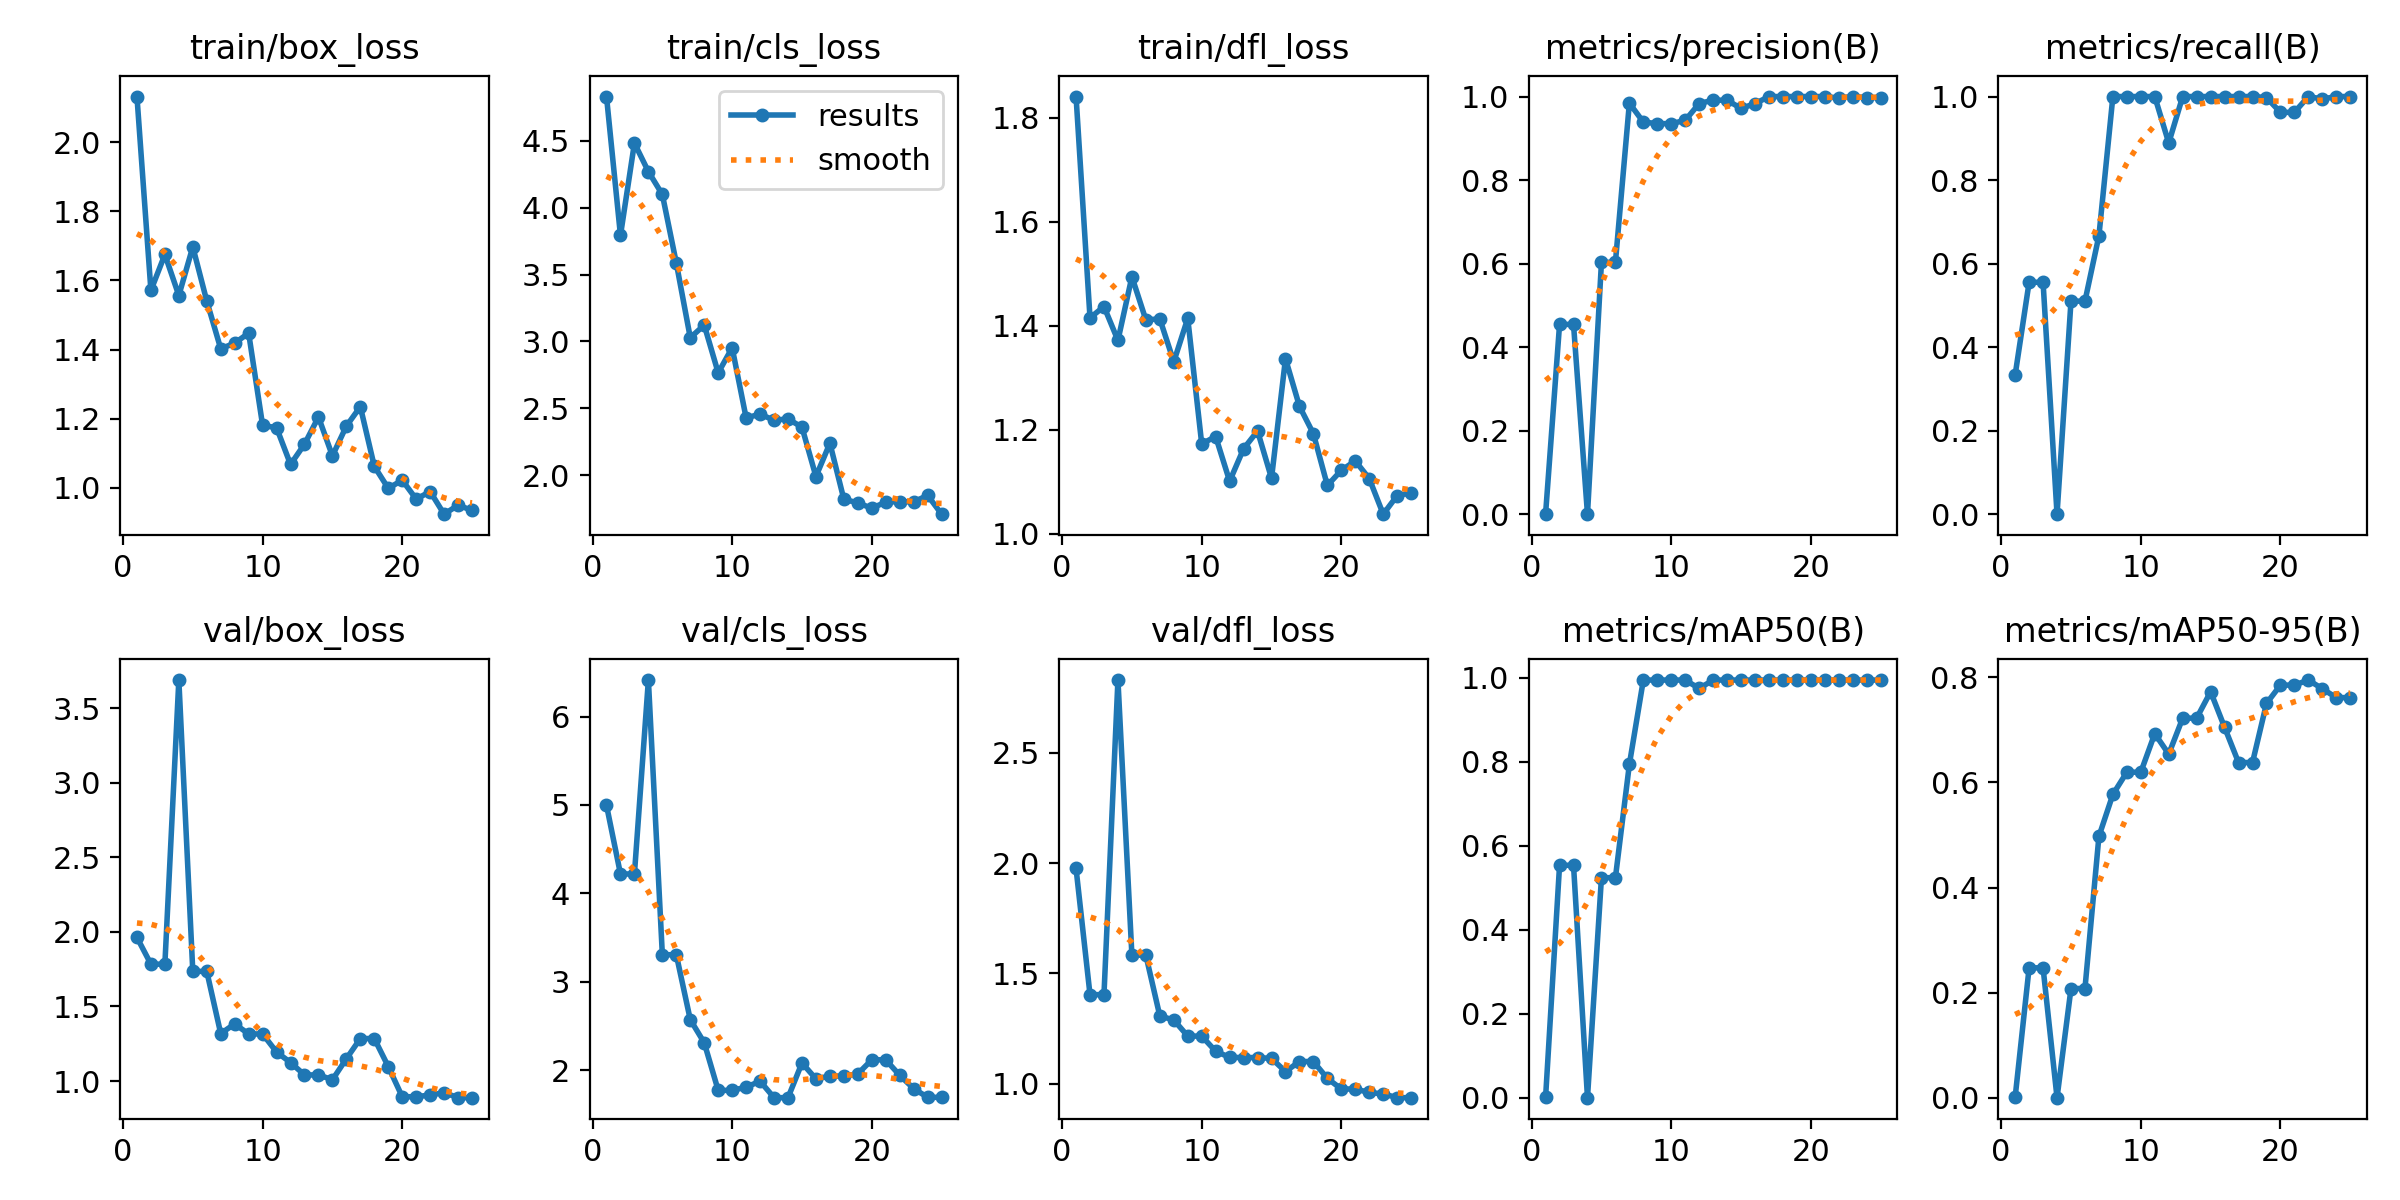

Source data for this figure (header and first rows):
epoch, time, train/box_loss, train/cls_loss, train/dfl_loss, metrics/precision(B), metrics/recall(B), metrics/mAP50(B), metrics/mAP50-95(B), val/box_loss, val/cls_loss, val/dfl_loss, lr/pg0, lr/pg1, lr/pg2
1, 13.13, 2.132, 4.829, 1.841, 0.00111, 0.3333, 0.00139, 0.00083, 1.963, 4.996, 1.975, 0.0006525, 0.0006525, 0.0006525
2, 24.93, 1.571, 3.792, 1.415, 0.4544, 0.5553, 0.5537, 0.2471, 1.784, 4.219, 1.403, 0.001267, 0.001267, 0.001267
3, 35.87, 1.675, 4.481, 1.437, 0.4544, 0.5553, 0.5537, 0.2471, 1.784, 4.219, 1.403, 0.001829, 0.001829, 0.001829
4, 46.83, 1.556, 4.269, 1.372, 0, 0, 0, 0, 3.689, 6.413, 2.829, 0.001762, 0.001762, 0.001762
5, 59.16, 1.697, 4.098, 1.494, 0.6031, 0.5101, 0.5241, 0.2078, 1.735, 3.305, 1.582, 0.001683, 0.001683, 0.001683
6, 72.16, 1.541, 3.586, 1.412, 0.6031, 0.5101, 0.5241, 0.2078, 1.735, 3.305, 1.582, 0.001604, 0.001604, 0.001604
7, 84.58, 1.402, 3.028, 1.413, 0.9842, 0.6667, 0.7941, 0.4974, 1.318, 2.57, 1.307, 0.001525, 0.001525, 0.001525
8, 98.55, 1.419, 3.122, 1.331, 0.9389, 1, 0.995, 0.5773, 1.383, 2.309, 1.289, 0.001446, 0.001446, 0.001446
9, 110.4, 1.448, 2.765, 1.414, 0.9352, 1, 0.995, 0.6196, 1.316, 1.77, 1.216, 0.001366, 0.001366, 0.001366
10, 122.1, 1.181, 2.953, 1.173, 0.9352, 1, 0.995, 0.6196, 1.316, 1.77, 1.216, 0.001287, 0.001287, 0.001287
11, 133.8, 1.174, 2.43, 1.187, 0.943, 1, 0.995, 0.6929, 1.195, 1.806, 1.147, 0.001208, 0.001208, 0.001208
12, 145.2, 1.068, 2.457, 1.101, 0.9833, 0.8889, 0.975, 0.654, 1.124, 1.874, 1.119, 0.001129, 0.001129, 0.001129
13, 156.9, 1.126, 2.412, 1.164, 0.9913, 1, 0.995, 0.7224, 1.041, 1.687, 1.118, 0.00105, 0.00105, 0.00105
14, 168.5, 1.205, 2.422, 1.198, 0.9913, 1, 0.995, 0.7224, 1.041, 1.687, 1.118, 0.0009704, 0.0009704, 0.0009704
15, 182.9, 1.092, 2.36, 1.107, 0.9715, 1, 0.995, 0.7727, 1.009, 2.08, 1.115, 0.0008912, 0.0008912, 0.0008912
16, 195.7, 1.179, 1.991, 1.337, 0.9832, 1, 0.995, 0.7049, 1.15, 1.901, 1.055, 0.000812, 0.000812, 0.000812
17, 207.8, 1.235, 2.24, 1.245, 1, 1, 0.995, 0.6379, 1.285, 1.932, 1.1, 0.0007328, 0.0007328, 0.0007328
18, 219.7, 1.062, 1.821, 1.192, 1, 1, 0.995, 0.6379, 1.285, 1.932, 1.1, 0.0006536, 0.0006536, 0.0006536
19, 231.5, 0.9986, 1.795, 1.093, 1, 0.9976, 0.995, 0.7503, 1.097, 1.957, 1.024, 0.0005744, 0.0005744, 0.0005744
20, 244.6, 1.022, 1.755, 1.122, 1, 0.9621, 0.995, 0.7853, 0.8945, 2.116, 0.9758, 0.0004952, 0.0004952, 0.0004952
21, 257.9, 0.9675, 1.801, 1.14, 1, 0.9621, 0.995, 0.7853, 0.8945, 2.116, 0.9758, 0.000416, 0.000416, 0.000416
22, 271.8, 0.9892, 1.804, 1.106, 0.9966, 1, 0.995, 0.7949, 0.9063, 1.941, 0.9601, 0.0003368, 0.0003368, 0.0003368
23, 285.9, 0.9238, 1.801, 1.038, 1, 0.9941, 0.995, 0.7784, 0.9222, 1.79, 0.9536, 0.0002576, 0.0002576, 0.0002576
24, 299.4, 0.95, 1.851, 1.074, 0.9975, 1, 0.995, 0.7615, 0.8884, 1.691, 0.9365, 0.0001784, 0.0001784, 0.0001784
25, 312.8, 0.9347, 1.71, 1.079, 0.9975, 1, 0.995, 0.7615, 0.8884, 1.691, 0.9365, 9.92e-05, 9.92e-05, 9.92e-05
